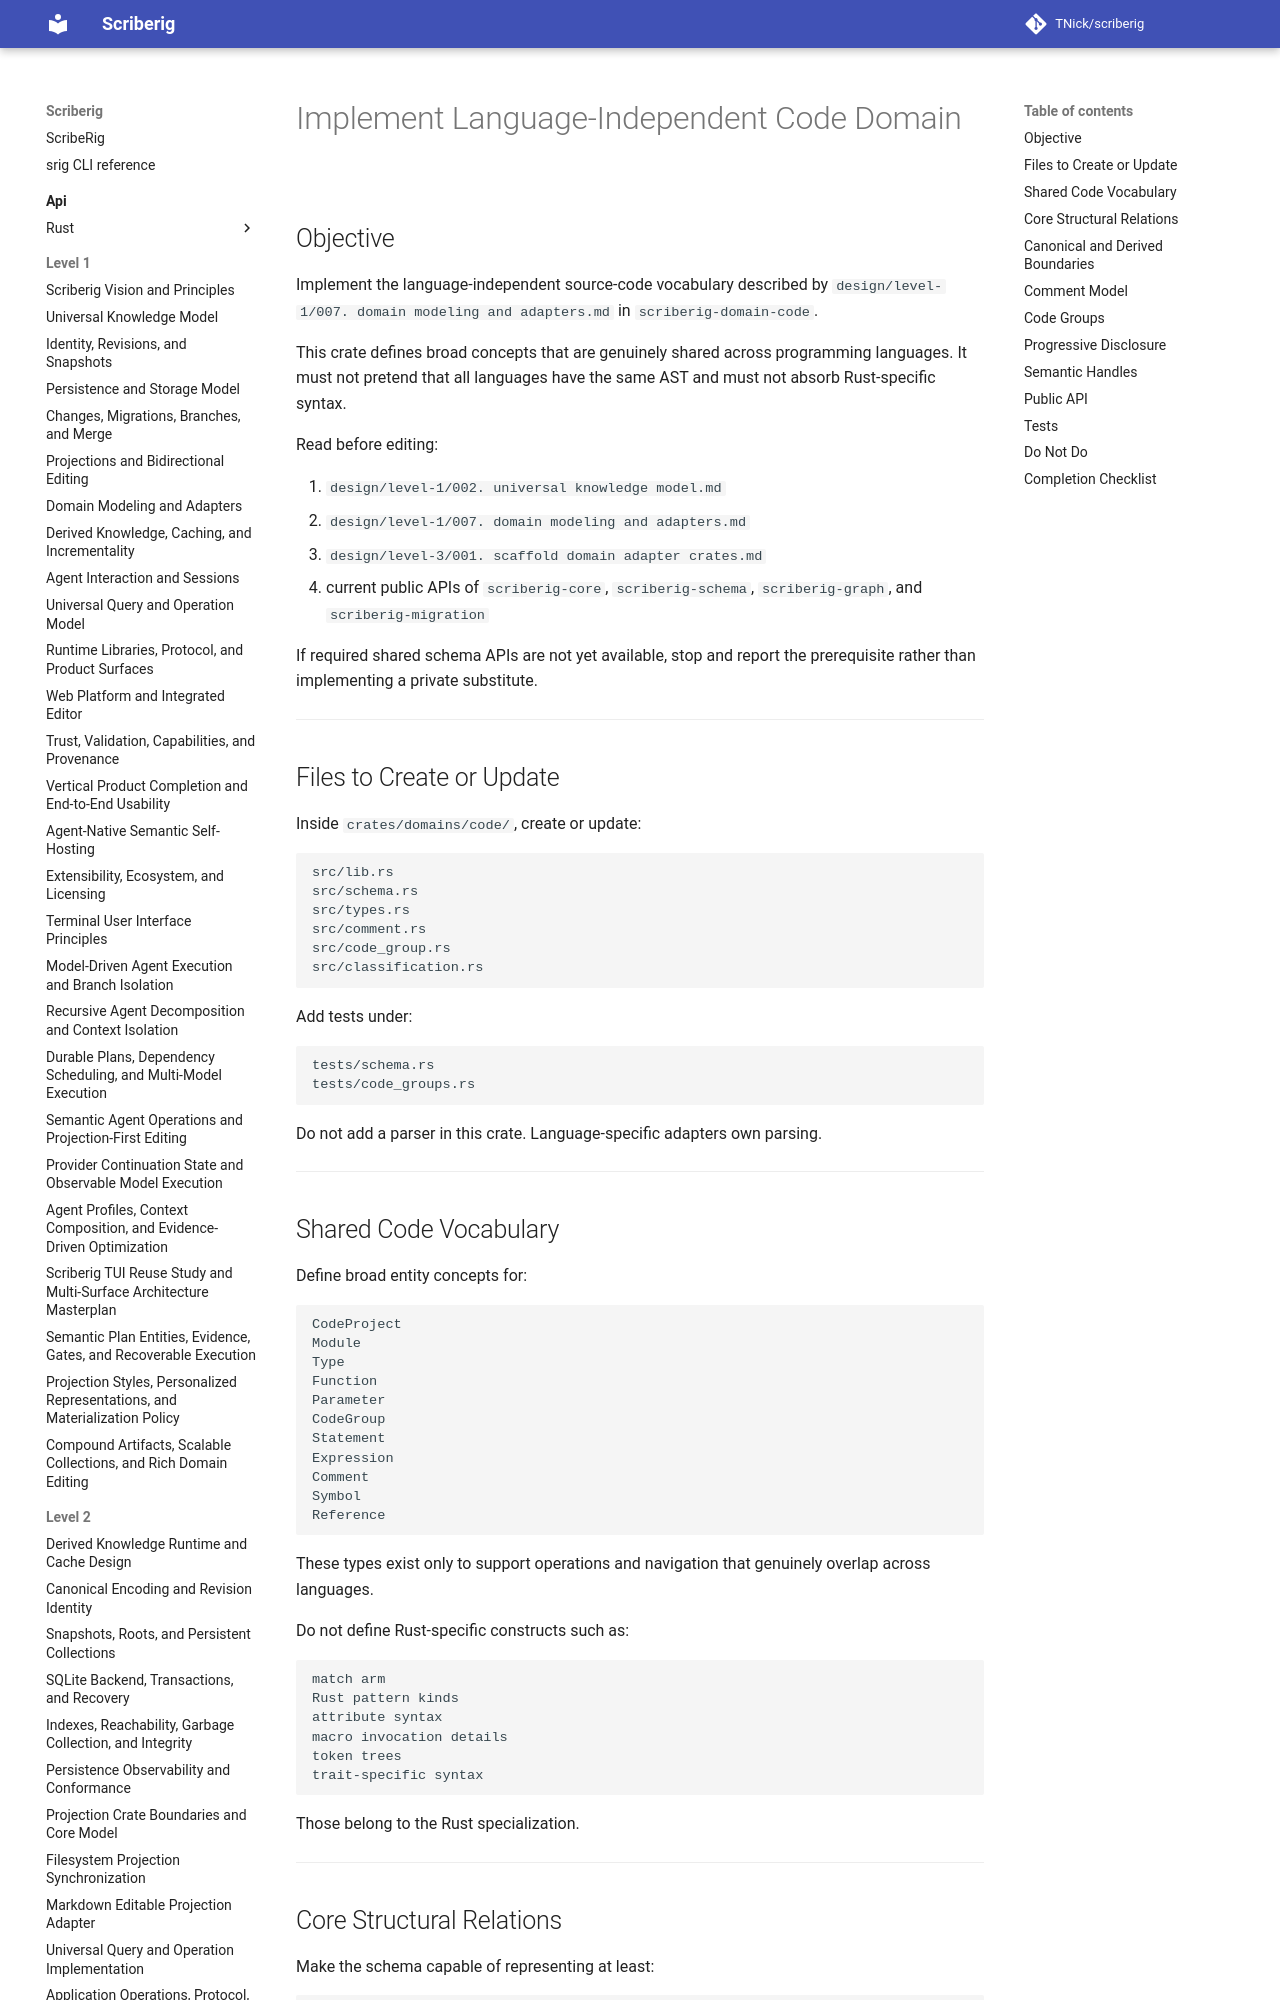

repository: TNick/scriberig · page: level-3/059. implement language independent code domain/index.html · generator: mkdocs

# Implement Language-Independent Code Domain

## Objective

Implement the language-independent source-code vocabulary described by `design/level-1/007. domain modeling and adapters.md` in `scriberig-domain-code`.

This crate defines broad concepts that are genuinely shared across programming languages. It must not pretend that all languages have the same AST and must not absorb Rust-specific syntax.

Read before editing:

1. `design/level-1/002. universal knowledge model.md`
2. `design/level-1/007. domain modeling and adapters.md`
3. `design/level-3/001. scaffold domain adapter crates.md`
4. current public APIs of `scriberig-core`, `scriberig-schema`, `scriberig-graph`, and `scriberig-migration`

If required shared schema APIs are not yet available, stop and report the prerequisite rather than implementing a private substitute.

---
